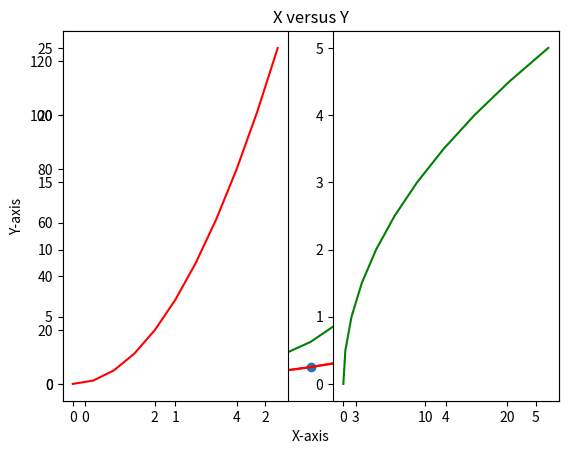

Recreate this plot in Python.
# Visualization

# importing libraries
import pandas as pd
import numpy as np
# Created by John Hunter
import matplotlib.pyplot as plt


x = np.linspace(0, 5, 11)
y = x**2

# Basic matplotlib commands
plt.plot(x, y, 'r')
plt.xlabel('X-axis')
plt.ylabel('Y-axis')
plt.title('X versus Y')
plt.show()

# Multiplot on same canvas
# plt.subplot(nrows, ncols, index, **kwargs)
plt.subplot(1,2,1)
plt.plot(x, y, 'r')
plt.subplot(1,2,2)
plt.plot(y, x, 'g')


plt.subplot()
plt.plot(x, x**2, 'r')
# plt.subplot(1,2,2)
plt.plot(x, x**3, 'g')

# Specialized plot types
# Scatter plot
plt.scatter(x, y)

# Histogram


